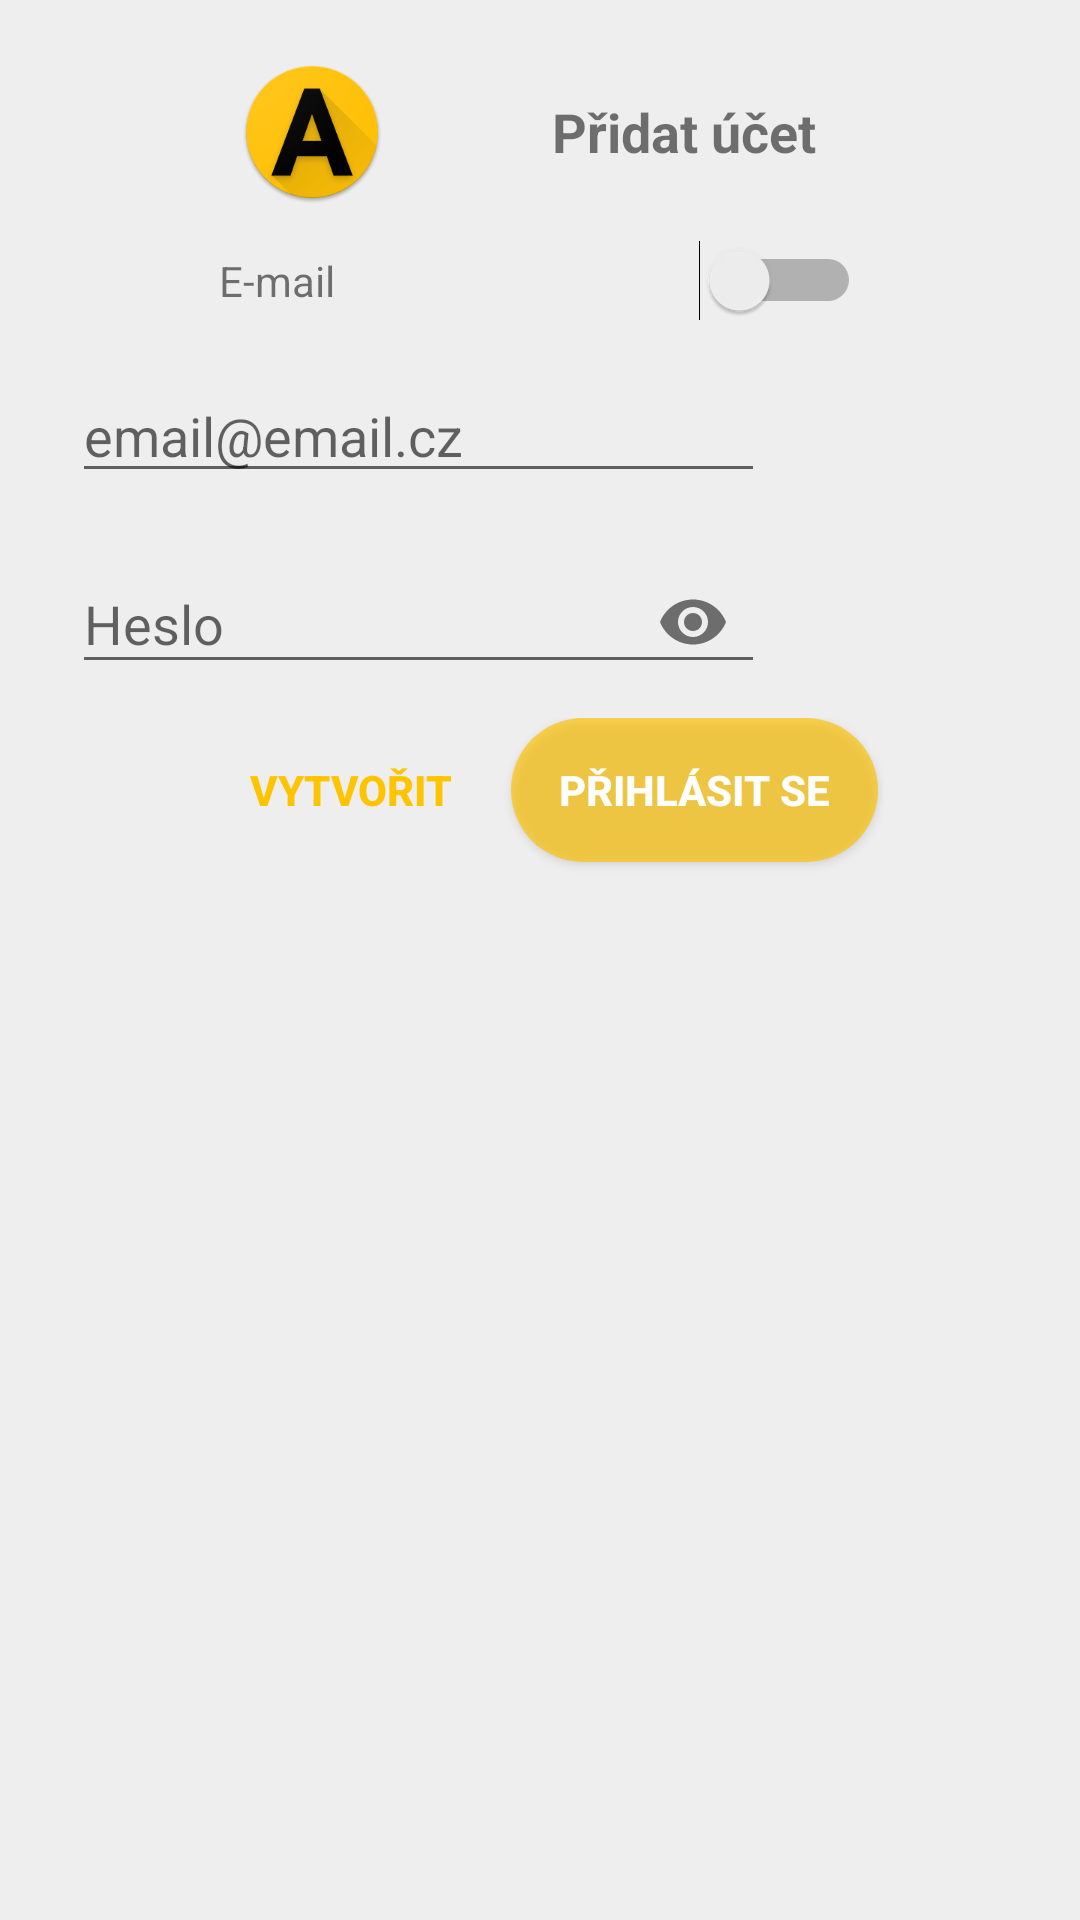

This screen was rendered from an Android layout file. Write that file and the resources it references.
<!-- AndroidManifest.xml: application theme AppTheme -->
<!-- res/layout/dialog__login.xml -->
<?xml version="1.0" encoding="utf-8"?>
<RelativeLayout xmlns:android="http://schemas.android.com/apk/res/android"
    xmlns:app="http://schemas.android.com/apk/res-auto"
    xmlns:tools="http://schemas.android.com/tools"
    android:id="@+id/loginLayout"
    android:layout_width="wrap_content"
    android:layout_height="wrap_content"

    android:paddingLeft="16dp"
    android:paddingTop="16dp"
    android:paddingRight="16dp"
    tools:context="frontend.dialogs.LoginDialog">

    <RelativeLayout
        android:id="@+id/ld_header"
        android:layout_width="wrap_content"
        android:layout_height="wrap_content"
        android:layout_alignParentTop="true"
        android:layout_centerHorizontal="true"
        android:padding="4dp">

        <ImageView
            android:id="@+id/ld_image"
            android:layout_width="wrap_content"
            android:layout_height="wrap_content"
            android:layout_marginEnd="48dp"
            android:contentDescription="@string/app_name"
            app:srcCompat="@mipmap/ic_launcher_round" />

        <TextView
            android:layout_width="wrap_content"
            android:layout_height="wrap_content"
            android:layout_centerVertical="true"
            android:layout_toRightOf="@+id/ld_image"
            android:padding="8dp"
            android:text="@string/acc__add"
            android:textSize="18sp"
            android:textStyle="bold" />

    </RelativeLayout>

    <LinearLayout
        android:id="@+id/ld_switch_layout"
        android:layout_width="230dp"
        android:layout_height="wrap_content"
        android:layout_below="@+id/ld_header"
        android:layout_centerHorizontal="true"
        android:orientation="horizontal">

        <TextView
            android:id="@+id/ld_choice"
            android:layout_width="0dp"
            android:layout_height="wrap_content"
            android:layout_margin="8dp"
            android:layout_weight="1"
            android:text="@string/email" />

        <Switch
            android:id="@+id/ld_switch"
            android:layout_width="wrap_content"
            android:layout_height="wrap_content"
            android:layout_margin="8dp" />

    </LinearLayout>

    <RelativeLayout
        android:id="@+id/ld_main_container"
        android:layout_width="wrap_content"
        android:layout_height="wrap_content"
        android:layout_below="@id/ld_switch_layout">

        <EditText
            android:id="@+id/ld_email"
            android:layout_width="wrap_content"
            android:layout_height="wrap_content"

            android:layout_centerHorizontal="true"
            android:layout_margin="8dp"
            android:ems="11"
            android:gravity="center_vertical"
            android:hint="@string/stock__email"
            android:inputType="textEmailAddress"
            android:visibility="visible" />

        <EditText
            android:id="@+id/ld_phone"
            android:layout_width="wrap_content"
            android:layout_height="wrap_content"
            android:layout_centerHorizontal="true"
            android:layout_margin="8dp"
            android:ems="11"
            android:gravity="center_vertical"
            android:hint="@string/stock__phone"
            android:inputType="phone"
            android:visibility="invisible" />

        <android.support.design.widget.TextInputLayout
            android:id="@+id/ld_pass_container"
            android:layout_width="wrap_content"
            android:layout_height="wrap_content"
            android:layout_below="@+id/ld_email"
            app:passwordToggleEnabled="true">

            <android.support.design.widget.TextInputEditText
                android:id="@+id/ld_pass"
                android:layout_width="wrap_content"
                android:layout_height="wrap_content"
                android:layout_alignParentStart="true"
                android:layout_margin="8dp"
                android:ems="11"
                android:gravity="center_vertical"
                android:hint="@string/password"
                android:inputType="textPassword"
                android:password="true" />
        </android.support.design.widget.TextInputLayout>

    </RelativeLayout>

    <RelativeLayout
        android:layout_width="wrap_content"
        android:layout_height="wrap_content"
        android:layout_below="@+id/ld_main_container"
        android:layout_centerHorizontal="true">

        <Button
            android:id="@+id/ld_button_negative"
            style="@style/AppButtonTransparent"
            android:layout_width="wrap_content"
            android:layout_height="wrap_content"

            android:layout_alignParentStart="true"
            android:layout_marginStart="2dp"
            android:layout_marginEnd="2dp"
            android:layout_marginBottom="20dp"
            android:paddingLeft="16dp"
            android:paddingRight="16dp"
            android:text="@string/acc__create_new"
            android:textAllCaps="true"
            android:textColor="@color/colorAccent"
            android:textStyle="bold" />

        <Button
            android:id="@+id/ld_button_positive"
            style="@style/AppButtonDialogs"
            android:layout_width="wrap_content"
            android:layout_height="wrap_content"

            android:layout_marginStart="2dp"
            android:layout_marginEnd="2dp"
            android:layout_marginBottom="20dp"
            android:layout_toEndOf="@+id/ld_button_negative"
            android:text="@string/login"
            android:textAllCaps="true"
            android:textColor="@color/colorWhite"
            android:textStyle="bold" />

    </RelativeLayout>

</RelativeLayout>
<!-- resources referenced by this layout -->
<resources>
  <color name="colorAccent">#ffc400</color>
  <color name="colorWhite">#fff</color>
  <!-- mipmap ic_launcher_round: png bitmap (mipmap-hdpi, 5956 bytes) -->
  <string name="acc__add">Přidat účet</string>
  <string name="acc__create_new">Vytvořit</string>
  <string name="app_name">Andrej</string>
  <string name="email">E-mail</string>
  <string name="login">Přihlásit se</string>
  <string name="password">Heslo</string>
  <string name="stock__email">email@email.cz</string>
  <string name="stock__phone">(+420) ___ ___ ___</string>
  <style name="AppButtonDialogs"> 
          <item name="android:background">@drawable/custom_button_dialogs</item>
      </style>
  <style name="AppButtonTransparent">
          <item name="android:background">@drawable/custom_button_trans</item>
      </style>
  <style name="AppTheme" parent="Theme.AppCompat.Light.DarkActionBar">
          <item name="colorPrimary">@color/colorPrimary</item>
          <item name="colorPrimaryDark">@color/colorPrimaryDark</item>
          <item name="colorAccent">@color/colorAccent</item>
          <item name="android:windowBackground">@color/colorBackground</item>
          <item name="preferenceTheme">@style/PreferenceThemeOverlay.v14.Material</item>
      </style>
  <!-- drawable custom_button_dialogs (drawable) -->
  <?xml version="1.0" encoding="utf-8"?>
  <shape xmlns:android="http://schemas.android.com/apk/res/android">
      <solid android:color="@color/transPrimary"/>
      <corners android:radius="24dp"/>
      <padding android:left="16dp" android:top="0dp" android:right="16dp" android:bottom="0dp" />
  </shape>
  <!-- drawable custom_button_trans (drawable) -->
  <?xml version="1.0" encoding="utf-8"?>
  <selector xmlns:android="http://schemas.android.com/apk/res/android">
  
      <item
          android:state_focused="true"
          android:state_pressed="true"
          android:drawable="@drawable/button_trans_background_pressed"/>
  
      <item
          android:state_focused="false"
          android:state_pressed="true"
          android:drawable="@drawable/button_trans_background_pressed"/>
  
      <item android:drawable="@drawable/button_trans_background"/>
  
  </selector>
  <color name="colorPrimary">#ffa000</color>
  <color name="colorPrimaryDark">#fb8c00</color>
  <color name="colorBackground">#eee</color>
  <color name="transPrimary">#aaffc400</color>
  <!-- drawable button_trans_background_pressed (drawable) -->
  <?xml version="1.0" encoding="utf-8"?>
  <shape xmlns:android="http://schemas.android.com/apk/res/android">
      <solid android:color="@color/billInDraw"/>
      <corners android:radius="24dp"/>
      <padding android:left="16dp" android:top="0dp" android:right="16dp" android:bottom="0dp" />
  </shape>
  <!-- drawable button_trans_background (drawable) -->
  <?xml version="1.0" encoding="utf-8"?>
  <shape xmlns:android="http://schemas.android.com/apk/res/android">
      <solid android:color="@color/transparent"/>
      <corners android:radius="24dp"/>
      <padding android:left="16dp" android:top="0dp" android:right="16dp" android:bottom="0dp" />
  </shape>
  <color name="billInDraw">#99ffc400</color>
  <color name="transparent">#00000000</color>
</resources>
